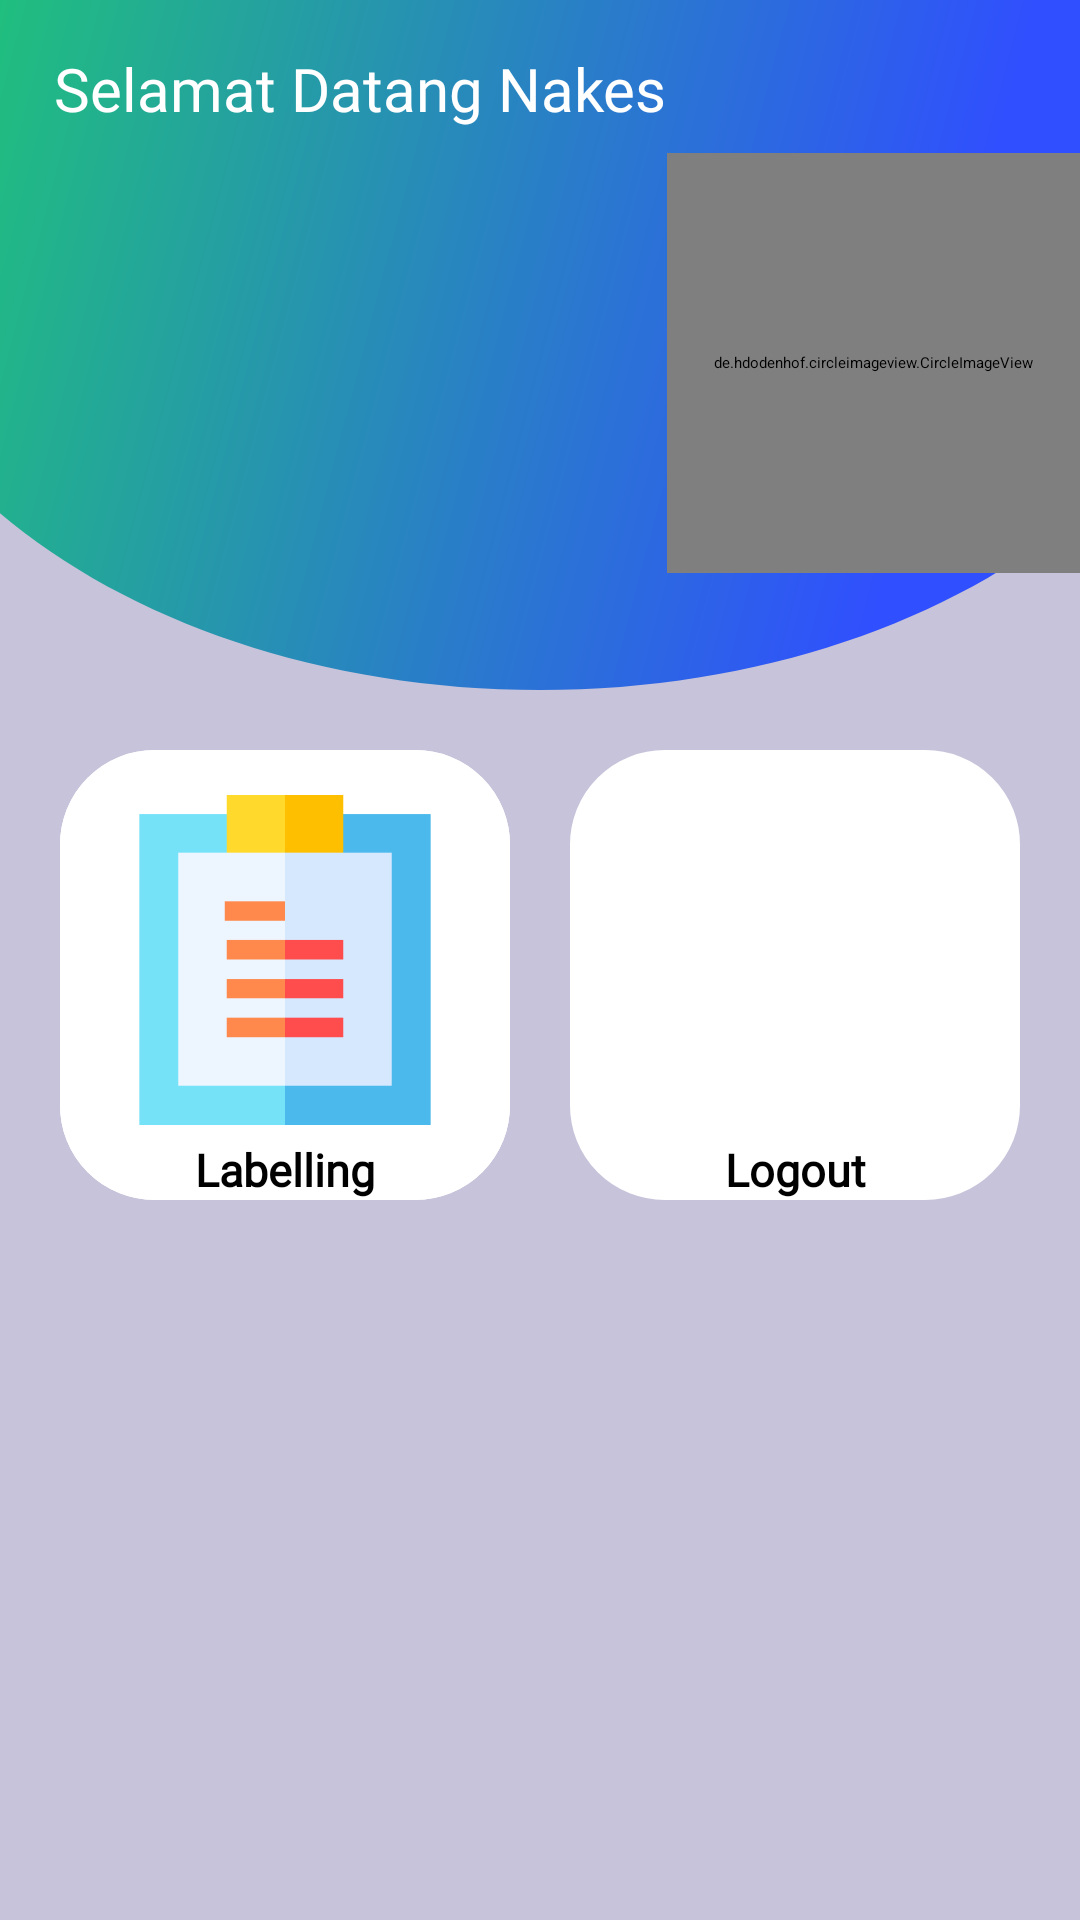

Write the Android layout XML for this screen, with the resource values it uses.
<!-- AndroidManifest.xml: application theme Theme.CapstoneProject2021 -->
<!-- res/layout/activity_home_nakes.xml -->
<?xml version="1.0" encoding="utf-8"?>
<ScrollView xmlns:android="http://schemas.android.com/apk/res/android"
    xmlns:app="http://schemas.android.com/apk/res-auto"
    xmlns:tools="http://schemas.android.com/tools"
    android:layout_width="match_parent"
    android:layout_height="match_parent"
    android:background="#C7C3DA">

    <androidx.constraintlayout.widget.ConstraintLayout
        android:layout_width="match_parent"
        android:layout_height="wrap_content">

        <View
            android:id="@+id/bg_top_header"
            android:layout_width="match_parent"
            android:layout_height="230dp"
            android:background="@drawable/ic_bg_topheader"
            app:layout_constraintHorizontal_bias="0.0"
            app:layout_constraintStart_toStartOf="parent"
            app:layout_constraintTop_toTopOf="parent" />

        <de.hdodenhof.circleimageview.CircleImageView
            android:id="@+id/user_photo_home_nakes"
            android:layout_width="0dp"
            android:layout_height="140dp"
            android:layout_marginTop="12dp"
            android:layout_marginBottom="20dp"
            android:src="@drawable/ic_baseline_person_24"
            app:flow_horizontalAlign="end"
            app:layout_constraintBottom_toTopOf="@+id/behindofprediksi"
            app:layout_constraintEnd_toEndOf="parent"
            app:layout_constraintHorizontal_bias="1.0"
            app:layout_constraintStart_toEndOf="@+id/user_name"
            app:layout_constraintTop_toTopOf="parent" />

        <TextView
            android:id="@+id/user_name"
            android:layout_width="wrap_content"
            android:layout_height="wrap_content"
            android:layout_marginStart="18dp"
            android:layout_marginTop="16dp"
            android:fontFamily="@font/mo_re"
            android:text="Selamat Datang Nakes"
            android:textColor="#ffffff"
            android:textSize="20sp"
            app:layout_constraintStart_toStartOf="parent"
            app:layout_constraintTop_toTopOf="parent" />

        <TextView
            android:id="@+id/user_id"
            android:layout_width="0dp"
            android:layout_height="wrap_content"
            android:layout_marginTop="12dp"
            android:fontFamily="@font/mo_re"
            android:inputType="textMultiLine"
            android:maxLines="2"
            android:textColor="#ffffff"
            android:textSize="16sp"
            app:layout_constraintEnd_toEndOf="@+id/user_name"
            app:layout_constraintHorizontal_bias="0.0"
            app:layout_constraintStart_toStartOf="@id/user_name"
            app:layout_constraintTop_toBottomOf="@id/user_name"
            tools:text="NAMA BIDAN" />


        <ImageView
            android:id="@+id/behinddaftaribu"
            android:layout_width="0dp"
            android:layout_height="150dp"
            android:layout_marginStart="20dp"
            android:layout_marginTop="20dp"
            android:background="@drawable/shape_edit"
            android:src="@drawable/shape_edit"
            app:layout_constraintEnd_toStartOf="@+id/behindofprediksi"
            app:layout_constraintStart_toStartOf="parent"
            app:layout_constraintTop_toBottomOf="@+id/bg_top_header" />


        <ImageView
            android:id="@+id/behindofprediksi"
            android:layout_width="0dp"
            android:layout_height="0dp"
            android:layout_marginStart="20dp"
            android:layout_marginEnd="20dp"
            android:background="@drawable/shape_edit"
            app:layout_constraintBottom_toBottomOf="@+id/behinddaftaribu"
            app:layout_constraintEnd_toEndOf="parent"
            app:layout_constraintStart_toEndOf="@+id/behinddaftaribu"
            app:layout_constraintTop_toTopOf="@+id/behinddaftaribu" />


        <ImageView
            android:id="@+id/labelling"
            android:layout_width="0dp"
            android:layout_height="0dp"
            android:layout_marginStart="20dp"
            android:layout_marginTop="12dp"
            android:layout_marginEnd="20dp"
            android:layout_marginBottom="2dp"
            android:src="@drawable/daftaricon"
            app:layout_constraintBottom_toTopOf="@id/tx1"
            app:layout_constraintEnd_toEndOf="@id/behinddaftaribu"
            app:layout_constraintStart_toStartOf="@id/behinddaftaribu"
            app:layout_constraintTop_toTopOf="@id/behinddaftaribu"
            app:layout_constraintVertical_bias="0.060000002" />

        <TextView
            android:id="@+id/tx1"
            android:layout_width="0dp"
            android:layout_height="wrap_content"
            android:fontFamily="@font/mo_re"
            android:inputType="textMultiLine"
            android:text="Labelling"
            android:textAlignment="center"
            android:textSize="15sp"
            android:textStyle="bold"
            app:layout_constraintBottom_toBottomOf="@id/behinddaftaribu"
            app:layout_constraintEnd_toEndOf="@+id/labelling"
            app:layout_constraintStart_toStartOf="@+id/labelling"
            app:layout_constraintTop_toBottomOf="@id/labelling" />


        <ImageView
            android:id="@+id/keluar"
            android:layout_width="0dp"
            android:layout_height="0dp"
            android:layout_marginStart="20dp"
            android:layout_marginTop="12dp"
            android:layout_marginEnd="20dp"
            android:layout_marginBottom="2dp"
            android:src="@drawable/logout"
            app:layout_constraintBottom_toTopOf="@id/tx2"
            app:layout_constraintEnd_toEndOf="@+id/behindofprediksi"
            app:layout_constraintStart_toStartOf="@+id/behindofprediksi"
            app:layout_constraintTop_toTopOf="@id/behindofprediksi"
            app:layout_constraintVertical_bias="0.060000002" />

        <TextView
            android:id="@+id/tx2"
            android:layout_width="0dp"
            android:layout_height="wrap_content"
            android:fontFamily="@font/mo_re"
            android:inputType="textMultiLine"
            android:text="Logout"
            android:textAlignment="center"
            android:textSize="15sp"
            android:textStyle="bold"
            app:layout_constraintBottom_toBottomOf="@id/behindofprediksi"
            app:layout_constraintEnd_toEndOf="@+id/keluar"
            app:layout_constraintStart_toStartOf="@+id/keluar"
            app:layout_constraintTop_toBottomOf="@id/keluar" />


    </androidx.constraintlayout.widget.ConstraintLayout>
</ScrollView>
<!-- resources referenced by this layout -->
<resources>
  <!-- drawable daftaricon: png bitmap (drawable, 3009 bytes) -->
  <!-- drawable ic_bg_topheader (drawable) -->
  <vector xmlns:android="http://schemas.android.com/apk/res/android"
      xmlns:aapt="http://schemas.android.com/aapt"
      android:width="1080dp"
      android:height="592dp"
      android:viewportWidth="1080"
      android:viewportHeight="592">
    <path
        android:pathData="M0,440.31L0,0L1080,0L1080,440.31C952.58,532.86 758.02,592 540,592S127.42,532.86 0,440.31Z">
      <aapt:attr name="android:fillColor">
        <gradient 
            android:startY="14.208"
            android:startX="-280.8"
            android:endY="380.656"
            android:endX="921.24"
            android:type="linear">
          <item android:offset="0" android:color="#FF1CDC5C"/>
          <item android:offset="1" android:color="#304FFE"/>
        </gradient>
      </aapt:attr>
    </path>
  </vector>
  <!-- drawable shape_edit (drawable) -->
  <?xml version="1.0" encoding="utf-8"?>
  <shape xmlns:android="http://schemas.android.com/apk/res/android"
      android:shape="rectangle"  android:padding="10dp" android:tint="#fff">
      <stroke android:width="3dp" android:color="#eeeeee" />
      <corners
          android:bottomRightRadius="30dp"
          android:bottomLeftRadius="30dp"
          android:topLeftRadius="30dp"
          android:topRightRadius="30dp"
          />
  
  </shape>
  <style name="Theme.CapstoneProject2021" parent="Theme.MaterialComponents.DayNight.DarkActionBar">
          
          <item name="colorPrimary">@color/purple_500</item>
          <item name="colorPrimaryVariant">@color/purple_700</item>
          <item name="colorOnPrimary">@color/white</item>
          
          <item name="colorSecondary">@color/teal_200</item>
          <item name="colorSecondaryVariant">@color/teal_700</item>
          <item name="colorOnSecondary">@color/black</item>
          
          <item name="android:statusBarColor" tools:targetApi="l">?attr/colorPrimaryVariant</item>
          
      </style>
  <color name="purple_500">#FF6200EE</color>
  <color name="purple_700">#FF3700B3</color>
  <color name="white">#FFFFFFFF</color>
  <color name="teal_200">#FF03DAC5</color>
  <color name="teal_700">#FF018786</color>
  <color name="black">#FF000000</color>
</resources>
